Image classification data set "augmented_dataset" (NamanGandhi2005/Ultra-fruit-analyser on GitHub). Class labels (21): apple stage 1, apple stage 2, apple stage 3, banana stage 1, banana stage 2, banana stage 3, banana stage 4, banana stage 5, banana stage 6, banana stage 7, banana stage 8, banana stage 9, mango stage 1, mango stage 2, mango stage 3, mango stage 4, orange stage 1, orange stage 2, orange stage 3, orange stage 4, orange stage 5.

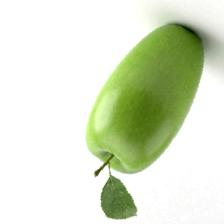
Label: apple stage 1

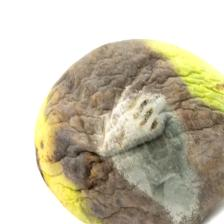
Label: mango stage 4

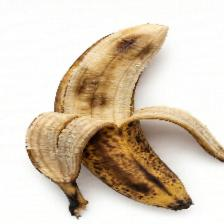
Label: banana stage 8

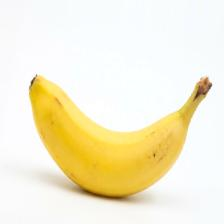
Label: banana stage 4

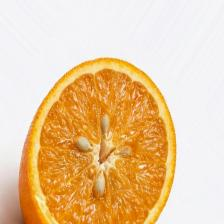
Label: orange stage 4

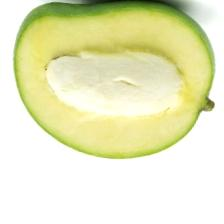
Label: mango stage 2
